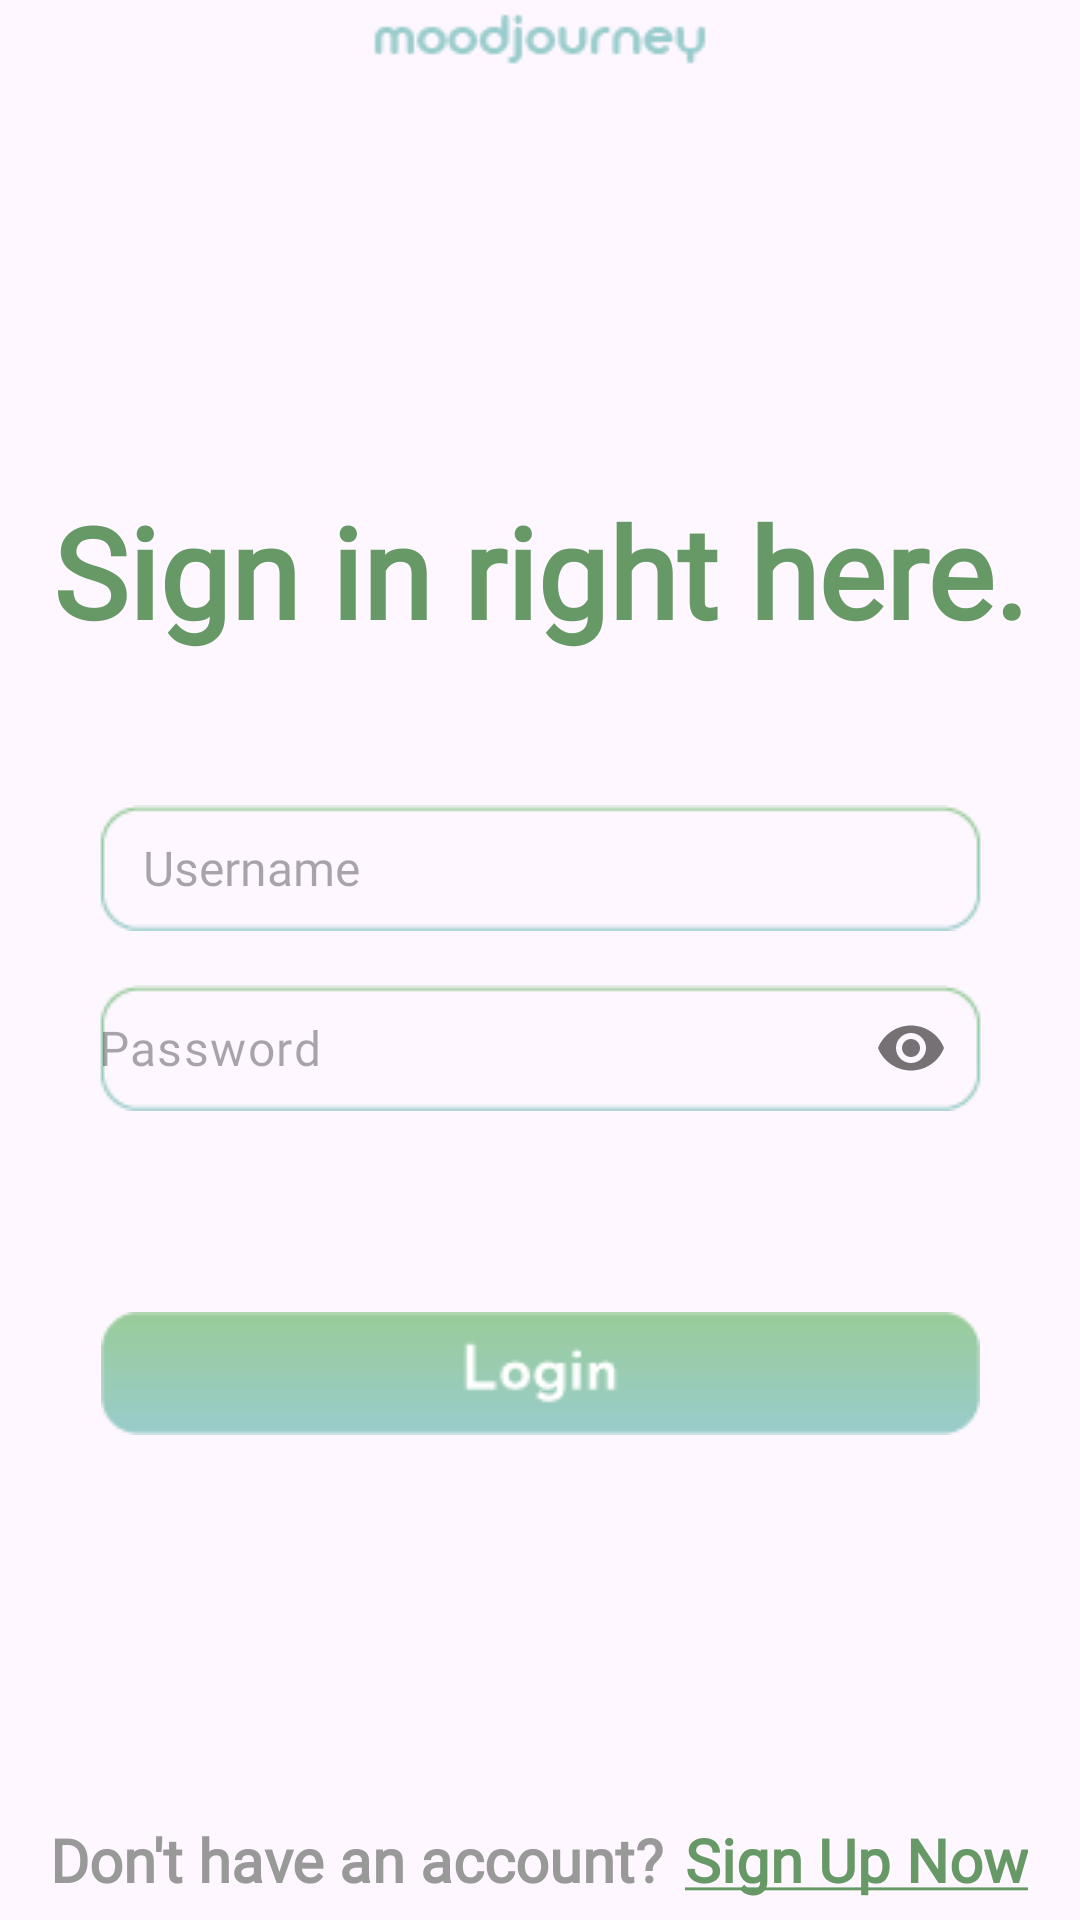

Produce the Android XML layout that renders to this screen, including the resource entries it uses.
<!-- AndroidManifest.xml: application theme Theme.MoodJourney -->
<!-- res/layout/activity_login.xml -->
<?xml version="1.0" encoding="utf-8"?>
<androidx.constraintlayout.widget.ConstraintLayout xmlns:android="http://schemas.android.com/apk/res/android"
    xmlns:app="http://schemas.android.com/apk/res-auto"
    xmlns:tools="http://schemas.android.com/tools"
    android:id="@+id/main"
    android:layout_width="match_parent"
    android:layout_height="match_parent"
    tools:context=".LoginActivity">

    
    <ImageView
        android:id="@+id/mjtextlogo"
        android:layout_width="wrap_content"
        android:layout_height="wrap_content"
        android:layout_marginTop="46dp"
        android:layout_marginBottom="137dp"
        android:contentDescription="MoodJourney Text Logo"
        app:layout_constraintBottom_toTopOf="@+id/postTitle"
        app:layout_constraintEnd_toEndOf="parent"
        app:layout_constraintStart_toStartOf="parent"
        app:layout_constraintTop_toTopOf="parent"
        app:srcCompat="@drawable/moodjourney" />

    
    <TextView
        android:id="@+id/postTitle"
        android:layout_width="wrap_content"
        android:layout_height="wrap_content"
        android:layout_marginBottom="50dp"
        android:fontFamily="@font/josefin_sans_bold"
        android:text="Sign in right here."
        android:textColor="#669966"
        android:textSize="42sp"
        android:textStyle="bold"
        app:layout_constraintBottom_toTopOf="@+id/usernameInput"
        app:layout_constraintEnd_toEndOf="parent"
        app:layout_constraintStart_toStartOf="parent"
        app:layout_constraintTop_toBottomOf="@+id/mjtextlogo" />

    
    <EditText
        android:id="@+id/usernameInput"
        android:layout_width="wrap_content"
        android:layout_height="wrap_content"
        android:layout_marginBottom="18dp"
        android:background="@drawable/entry_title_input"
        android:ems="10"
        android:fontFamily="@font/josefin_sans_bold"
        android:hint="Username"
        android:inputType="text"
        android:paddingLeft="15dp"
        android:textColor="#999999"
        android:textCursorDrawable="@drawable/custom_cursor"
        android:textSelectHandle="@drawable/custom_text_select"
        android:textSelectHandleRight="@drawable/custom_text_select"
        android:textSelectHandleLeft="@drawable/custom_text_select"
        android:textColorHighlight="#99CCCC"
        android:textSize="16sp"
        app:layout_constraintBottom_toTopOf="@+id/pwContainer"
        app:layout_constraintEnd_toEndOf="parent"
        app:layout_constraintHorizontal_bias="0.5"
        app:layout_constraintStart_toStartOf="parent"
        app:layout_constraintTop_toBottomOf="@+id/postTitle" />

    
    <ImageButton
        android:id="@+id/login2Button"
        android:layout_width="wrap_content"
        android:layout_height="wrap_content"
        android:layout_marginStart="40dp"
        android:layout_marginEnd="40dp"
        android:layout_marginBottom="128dp"
        android:background="#00FFFFFF"
        android:contentDescription="Login Button"
        android:cursorVisible="false"
        app:layout_constraintBottom_toTopOf="@+id/registerLink"
        app:layout_constraintEnd_toEndOf="parent"
        app:layout_constraintStart_toStartOf="parent"
        app:layout_constraintTop_toBottomOf="@+id/pwContainer"
        app:srcCompat="@drawable/login2_selector" />

    
    <TextView
        android:id="@+id/registerText"
        android:layout_width="wrap_content"
        android:layout_height="wrap_content"
        android:layout_marginEnd="7dp"
        android:fontFamily="@font/josefin_sans_bold"
        android:text="Don't have an account?"
        android:textColor="#999999"
        android:textSize="20sp"
        android:textStyle="bold"
        app:layout_constraintBaseline_toBaselineOf="@+id/registerLink"
        app:layout_constraintEnd_toStartOf="@+id/registerLink"
        app:layout_constraintHorizontal_chainStyle="packed"
        app:layout_constraintStart_toStartOf="parent" />

    
    <TextView
        android:id="@+id/registerLink"
        android:layout_width="wrap_content"
        android:layout_height="wrap_content"
        android:layout_marginEnd="1dp"
        android:layout_marginBottom="52dp"
        android:clickable="true"
        android:fontFamily="@font/josefin_sans_bold"
        android:text="@string/signup_underlined"
        android:textColor="#669966"
        android:textSize="20sp"
        android:textStyle="bold"
        app:layout_constraintBottom_toBottomOf="parent"
        app:layout_constraintEnd_toEndOf="parent"
        app:layout_constraintStart_toEndOf="@+id/registerText"
        app:layout_constraintTop_toBottomOf="@+id/login2Button" />

    
    <com.google.android.material.textfield.TextInputLayout
        android:id="@+id/pwContainer"
        android:layout_width="wrap_content"
        android:layout_height="wrap_content"
        android:layout_marginBottom="67dp"
        app:hintEnabled="false"
        app:layout_constraintBottom_toTopOf="@+id/login2Button"
        app:layout_constraintStart_toStartOf="@+id/usernameInput"
        app:layout_constraintTop_toBottomOf="@+id/usernameInput"
        app:passwordToggleEnabled="true">

        <com.google.android.material.textfield.TextInputEditText
            android:id="@+id/passwordInput"
            android:layout_width="wrap_content"
            android:layout_height="42dp"
            android:background="@drawable/entry_title_input"
            android:fontFamily="@font/josefin_sans_bold"
            android:hint="Password"
            android:inputType="textPassword"
            android:padding="0dp"
            android:paddingLeft="15dp"
            android:textColor="#99999999"
            android:textCursorDrawable="@drawable/custom_cursor"
            android:textSelectHandle="@drawable/custom_text_select"
            android:textSelectHandleRight="@drawable/custom_text_select"
            android:textSelectHandleLeft="@drawable/custom_text_select"
            android:textColorHighlight="#99CCCC"
            android:textSize="16dp" />
    </com.google.android.material.textfield.TextInputLayout>

</androidx.constraintlayout.widget.ConstraintLayout>
<!-- resources referenced by this layout -->
<resources>
  <!-- drawable custom_cursor (drawable) -->
  <?xml version="1.0" encoding="utf-8"?>
  <shape xmlns:android="http://schemas.android.com/apk/res/android">
      <size android:width="4dp" /> 
      <solid android:color="#669966" /> 
  </shape>
  <!-- drawable custom_text_select (drawable) -->
  <?xml version="1.0" encoding="utf-8"?>
  <shape xmlns:android="http://schemas.android.com/apk/res/android" android:shape="rectangle">
  <solid android:color="#669966" /> 
  <size android:width="5dp" android:height="15dp" /> 
  <corners android:radius="5dp" /> 
  </shape>
  <!-- drawable entry_title_input: png bitmap (drawable, 803 bytes) -->
  <!-- drawable login2_selector (drawable) -->
  <?xml version="1.0" encoding="utf-8"?>
  <selector xmlns:android="http://schemas.android.com/apk/res/android">
      <item android:drawable="@drawable/login2_pressed"
          android:state_pressed="true" />
      <item android:drawable="@drawable/login2_focus"
          android:state_focused="true" />
      <item android:drawable="@drawable/login2" />
  </selector>
  <!-- drawable moodjourney: png bitmap (drawable, 998 bytes) -->
  <string name="signup_underlined"><u>Sign Up Now</u></string>
  <style name="Theme.MoodJourney" parent="Base.Theme.MoodJourney" />
  <!-- drawable login2_pressed: png bitmap (drawable, 1743 bytes) -->
  <!-- drawable login2_focus: png bitmap (drawable, 1580 bytes) -->
  <!-- drawable login2: png bitmap (drawable, 1570 bytes) -->
  <style name="Base.Theme.MoodJourney" parent="Theme.Material3.DayNight.NoActionBar">
          
          
      </style>
</resources>
